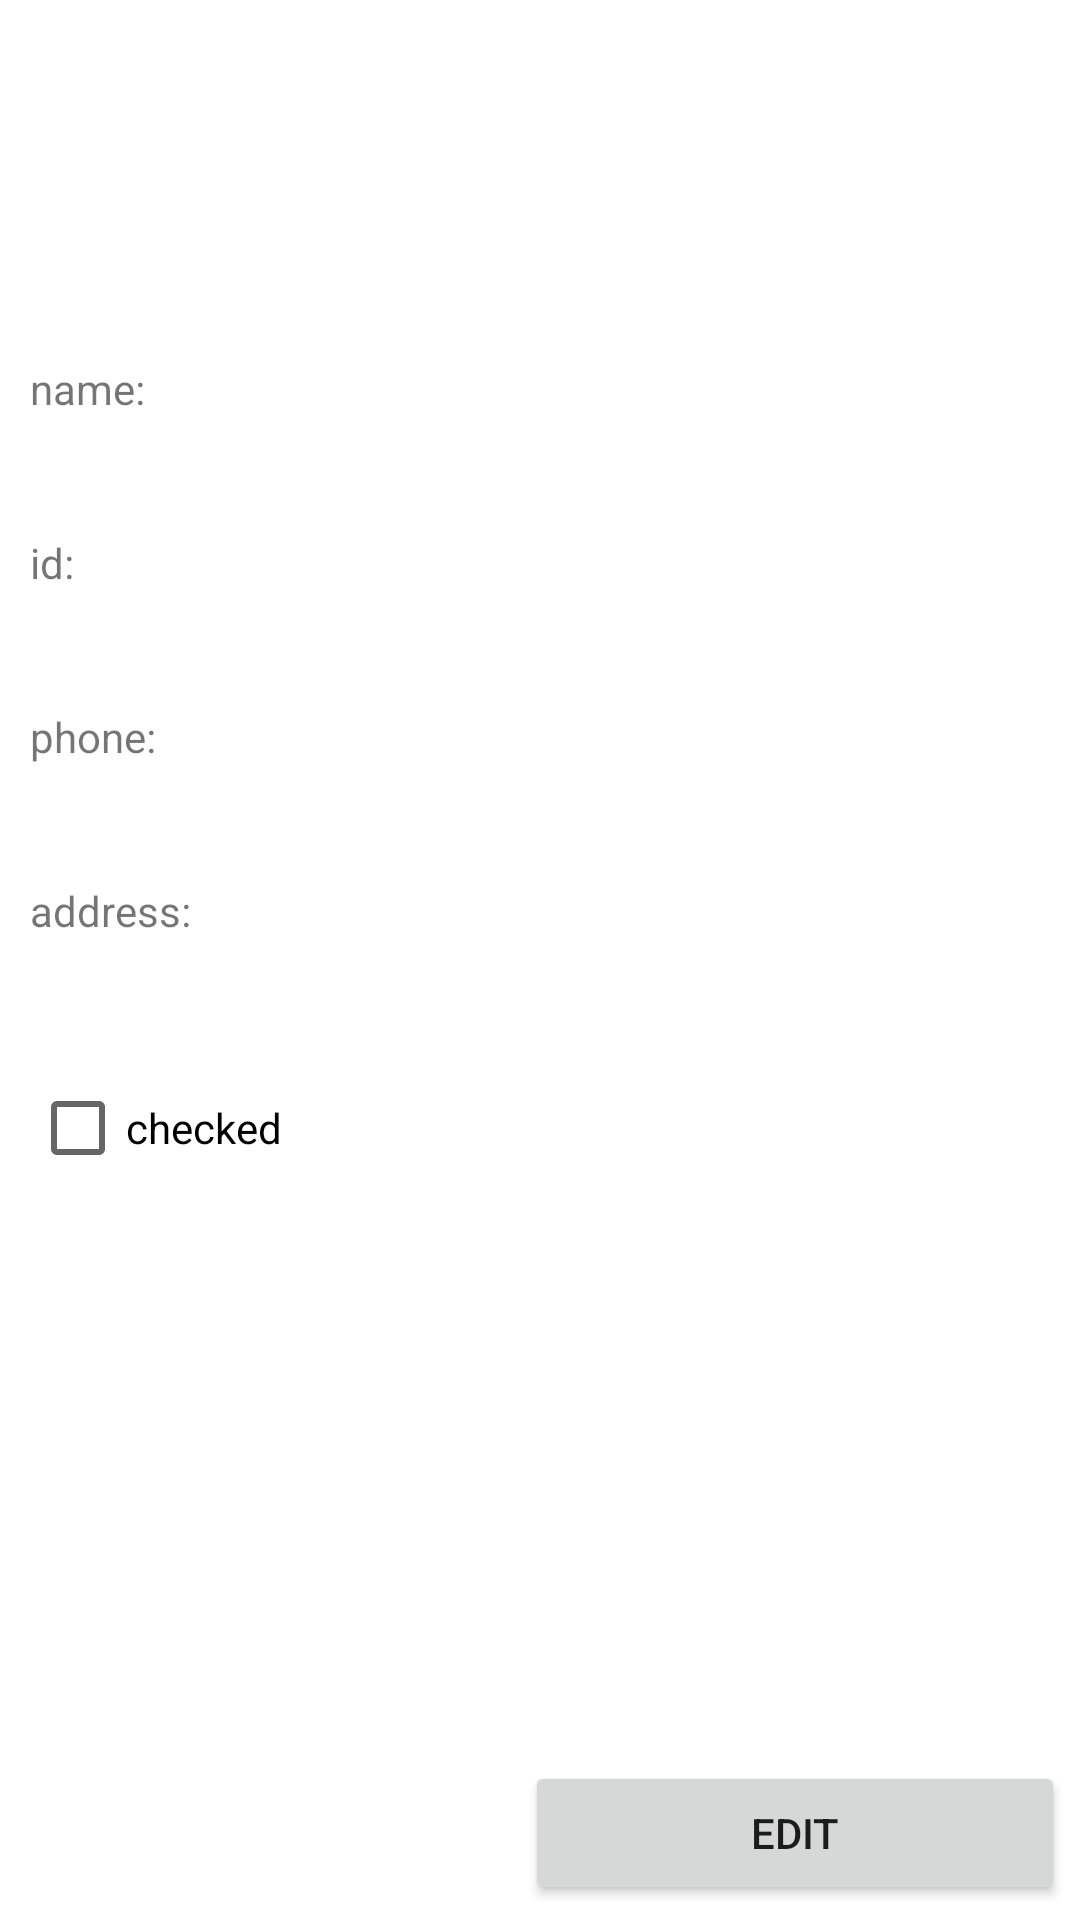

Android layout source for this screen:
<!-- AndroidManifest.xml: application theme Theme.StudentsApp -->
<!-- res/layout/activity_student_details.xml -->
<?xml version="1.0" encoding="utf-8"?>
<androidx.constraintlayout.widget.ConstraintLayout xmlns:android="http://schemas.android.com/apk/res/android"
    xmlns:app="http://schemas.android.com/apk/res-auto"
    xmlns:tools="http://schemas.android.com/tools"
    android:layout_width="match_parent"
    android:layout_height="match_parent"
    tools:context=".StudentDetailsActivity">

    <ImageView
        android:id="@+id/avatar_image_view"
        android:layout_width="100dp"
        android:layout_height="0dp"
        android:layout_marginStart="10dp"
        android:layout_marginTop="10dp"
        android:contentDescription="@string/image"
        app:layout_constraintDimensionRatio="h,1:1"
        app:layout_constraintStart_toStartOf="parent"
        app:layout_constraintTop_toTopOf="parent"
        app:srcCompat="@drawable/avatar_glasses"
        tools:ignore="ImageContrastCheck" />

    <TextView
        android:id="@+id/name_text_view"
        android:layout_width="wrap_content"
        android:layout_height="wrap_content"
        android:layout_marginTop="30dp"
        android:text="@string/name_label"
        app:layout_constraintBaseline_toBaselineOf="@id/name_input"
        app:layout_constraintStart_toStartOf="@+id/avatar_image_view"
        app:layout_constraintTop_toBottomOf="@+id/avatar_image_view" />

    <TextView
        android:id="@+id/id_text_view"
        android:layout_width="wrap_content"
        android:layout_height="wrap_content"
        android:layout_marginTop="10dp"
        android:text="@string/id_label"
        app:layout_constraintBaseline_toBaselineOf="@id/id_input"
        app:layout_constraintStart_toStartOf="@+id/avatar_image_view"
        app:layout_constraintTop_toBottomOf="@+id/name_text_view" />

    <TextView
        android:id="@+id/phone_text_view"
        android:layout_width="wrap_content"
        android:layout_height="wrap_content"
        android:layout_marginTop="10dp"
        android:text="@string/phone_label"
        app:layout_constraintBaseline_toBaselineOf="@id/phone_input"
        app:layout_constraintStart_toStartOf="@+id/avatar_image_view"
        app:layout_constraintTop_toBottomOf="@+id/id_text_view" />

    <TextView
        android:id="@+id/address_text_view"
        android:layout_width="wrap_content"
        android:layout_height="wrap_content"
        android:layout_marginTop="10dp"
        android:text="@string/address_label"
        app:layout_constraintBaseline_toBaselineOf="@id/address_input"
        app:layout_constraintStart_toStartOf="@+id/avatar_image_view"
        app:layout_constraintTop_toBottomOf="@+id/phone_text_view" />

    <TextView
        android:id="@+id/name_input"
        android:layout_width="0dp"
        android:layout_height="wrap_content"
        android:layout_marginStart="10dp"
        android:layout_marginTop="10dp"
        android:minHeight="48dp"
        app:layout_constraintStart_toEndOf="@+id/name_text_view"
        app:layout_constraintTop_toBottomOf="@+id/avatar_image_view" />

    <TextView
        android:id="@+id/id_input"
        android:layout_width="0dp"
        android:layout_height="wrap_content"
        android:layout_marginStart="10dp"
        android:layout_marginTop="10dp"
        android:minHeight="48dp"
        app:layout_constraintStart_toEndOf="@+id/id_text_view"
        app:layout_constraintTop_toBottomOf="@+id/name_input" />

    <TextView
        android:id="@+id/phone_input"
        android:layout_width="0dp"
        android:layout_height="wrap_content"
        android:layout_marginStart="10dp"
        android:layout_marginTop="10dp"
        android:minHeight="48dp"
        app:layout_constraintStart_toEndOf="@+id/phone_text_view"
        app:layout_constraintTop_toBottomOf="@+id/id_input" />

    <TextView
        android:id="@+id/address_input"
        android:layout_width="0dp"
        android:layout_height="wrap_content"
        android:layout_marginStart="10dp"
        android:layout_marginTop="10dp"
        android:minHeight="48dp"
        android:textColorHint="#757575"
        app:layout_constraintStart_toEndOf="@+id/address_text_view"
        app:layout_constraintTop_toBottomOf="@+id/phone_input" />

    <CheckBox
        android:id="@+id/checkBox"
        android:layout_width="wrap_content"
        android:layout_height="wrap_content"
        android:layout_marginTop="10dp"
        android:clickable="false"
        android:text="@string/checked"
        app:layout_constraintStart_toStartOf="@+id/address_text_view"
        app:layout_constraintTop_toBottomOf="@+id/address_input" />

    <Button
        android:id="@+id/edit_btn"
        android:layout_width="0dp"
        android:layout_height="wrap_content"
        android:layout_marginStart="5dp"
        android:layout_marginEnd="5dp"
        android:layout_marginBottom="5dp"
        android:onClick="onEditButtonClick"
        android:text="@string/edit_button"
        app:layout_constraintWidth_percent="0.5"
        app:layout_constraintBottom_toBottomOf="parent"
        app:layout_constraintEnd_toEndOf="parent" />
</androidx.constraintlayout.widget.ConstraintLayout>
<!-- resources referenced by this layout -->
<resources>
  <string name="address_label">address:</string>
  <string name="checked">checked</string>
  <string name="edit_button">Edit</string>
  <string name="id_label">id:</string>
  <string name="image">image</string>
  <string name="name_label">name:</string>
  <string name="phone_label">phone:</string>
  <style name="Theme.StudentsApp" parent="Theme.MaterialComponents.DayNight.DarkActionBar">
          
          <item name="colorPrimary">@color/purple_500</item>
          <item name="colorPrimaryVariant">@color/purple_700</item>
          <item name="colorOnPrimary">@color/white</item>
          
          <item name="colorSecondary">@color/teal_200</item>
          <item name="colorSecondaryVariant">@color/teal_700</item>
          <item name="colorOnSecondary">@color/black</item>
          
          <item name="android:statusBarColor">?attr/colorPrimaryVariant</item>
          
      </style>
  <!-- not gathered from this repository: default colours our renderer supplied (Android Studio template values) -->
  <color name="purple_500">#FF6200EE</color>
  <color name="purple_700">#FF3700B3</color>
  <color name="teal_200">#FF03DAC5</color>
  <color name="teal_700">#FF018786</color>
  <color name="black">#FF000000</color>
  <color name="white">#FFFFFFFF</color>
</resources>
